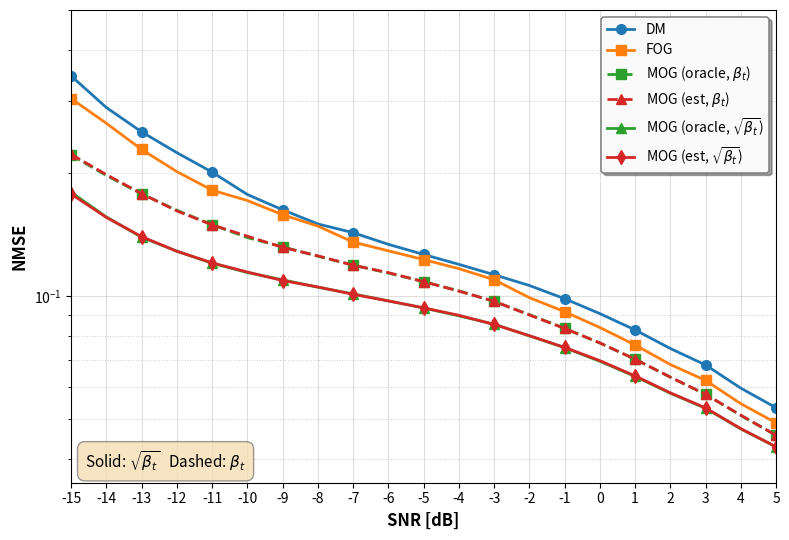

Source code (Python):
"""
Plot Case 2: Quadriga LOS Channel Estimation Results

This script visualizes DPS and DPS-COV performance for Quadriga LOS channel.

Methods compared:
- DM: DDIM (unconditional diffusion model, baseline)
- FOG: DPS (First-Order Guidance, lambda=0.3)
- MOG (oracle, beta_t): DPS-COV with oracle covariance, beta_t scaling
- MOG (est, beta_t): DPS-COV with estimated covariance, beta_t scaling
- MOG (oracle, sqrt(beta_t)): DPS-COV with oracle covariance, sqrt(beta_t) scaling
- MOG (est, sqrt(beta_t)): DPS-COV with estimated covariance, sqrt(beta_t) scaling

Channel Type: Quadriga LOS
SNR Range: -15 to 5 dB (step 1 dB)
"""

import numpy as np
import matplotlib
import os
from pathlib import Path

# Set backend based on environment
# In WSL, if DISPLAY is not set, use non-interactive backend
if 'DISPLAY' not in os.environ:
    matplotlib.use('Agg')  # Non-interactive backend for headless environments
    print("Note: Using non-interactive backend. Plot will be saved to file.")

import matplotlib.pyplot as plt

# Create output directory if it doesn't exist
output_dir = Path('results') / 'useful_results'
output_dir.mkdir(parents=True, exist_ok=True)

# =========================
# SNR grid
# =========================
snr = np.arange(-15, 6, 1, dtype=float)  # SNR range: -15 to 5 dB, step 1 dB


# =========================
# Data Definitions
# =========================
# DM: DDIM (baseline - unconditional diffusion model)
nmse_dm = np.array([
    0.345148116, 0.28891772, 0.251942813, 0.224093035, 0.200874627,
    0.177105069, 0.162511826, 0.150072262, 0.142880231, 0.133797809,
    0.126413807, 0.119556457, 0.112782106, 0.106160231, 0.098546132,
    0.090614289, 0.082667232, 0.074467674, 0.067861624, 0.059568506,
    0.053351436
])

# FOG: DPS (Diffusion Posterior Sampling) with lambda=0.3
nmse_fog = np.array([
    0.303865641, 0.264427602, 0.228160739, 0.201456249, 0.181475192,
    0.171183541, 0.158067539, 0.148257226, 0.135497928, 0.129019246,
    0.122796707, 0.116692603, 0.109641783, 0.099133126, 0.091602869,
    0.083800338, 0.075959347, 0.068045378, 0.062228151, 0.054583624,
    0.04898889
])

# MOG_ORACLE_BETA: DPS-COV with oracle covariance, using beta_t scaling
nmse_mog_oracle_beta = np.array([
    0.221073493, 0.197115958, 0.177698806, 0.16211085,  0.149443194,
    0.138956174, 0.131949663, 0.125149399, 0.1190634,   0.113820717,
    0.108492777, 0.103040271, 0.097014181, 0.090125822, 0.083403312,
    0.076788463, 0.070107885, 0.063368112, 0.057537865, 0.051079109,
    0.045706157
])

# MOG_EST_BETA: DPS-COV with estimated covariance, using beta_t scaling
nmse_mog_est_beta = np.array([
    0.222036079, 0.198080599, 0.178040326, 0.161461473, 0.1493081,
    0.140089631, 0.131577834, 0.125402406, 0.118960463, 0.11412435,
    0.108456858, 0.102816306, 0.0971637,   0.089909866, 0.083364032,
    0.076852106, 0.070116624, 0.063395813, 0.05752657,  0.051180437,
    0.04566792
])

# MOG_ORACLE_SQRTBETA: DPS-COV with oracle covariance, using sqrt(beta_t) scaling
nmse_mog_oracle_sqrtbeta = np.array([
    0.179403812,
    0.156103522,
    0.139285162,
    0.128767744,
    0.120300412,
    0.114184693,
    0.109616555,
    0.105123289,
    0.101252347,
    0.097332999,
    0.093530826,
    0.08949618,
    0.085361965,
    0.079972036,
    0.074803598,
    0.069313399,
    0.063627906,
    0.057896528,
    0.05318734,
    0.047362495,
    0.042795561
])

# SOG: DPS-COV with oracle covariance, using sqrt(beta_t) scaling (alternative)
nmse_sog = np.array([
    0.219811067,
    0.19705236,
    0.179879472,
    0.165927768,
    0.153186992,
    0.143654242,
    0.135986388,
    0.129242808,
    0.123257726,
    0.118758313,
    0.114668503,
    0.11050991,
    0.105952352,
    0.099880569,
    0.094165929,
    0.08781185,
    0.080954589,
    0.073548339,
    0.06811215,
    0.060045335,
    0.054383531
])

# MOG_EST_SQRTBETA: DPS-COV with estimated covariance, using sqrt(beta_t) scaling
nmse_mog_est_sqrtbeta = np.array([
    0.17759876,
    0.155722782,
    0.139739186,
    0.128703699,
    0.120565183,
    0.114494249,
    0.109137014,
    0.105283365,
    0.101005979,
    0.097337,
    0.093609042,
    0.08976689,
    0.08526545,
    0.080025688,
    0.074939184,
    0.069546103,
    0.063844211,
    0.058028001,
    0.053305384,
    0.047430992,
    0.042837776
])

# =========================
# Figure 1: Main Comparison Plot (Best Configurations)
# =========================

plt.figure(figsize=(8.0, 5.5))

# Define colors for consistent styling (using more distinct colors)
color_dm = '#1f77b4'          # Blue
color_fog = '#ff7f0e'         # Orange
color_mog_oracle = '#2ca02c'  # Green
color_mog_est = '#d62728'     # Red

# Line width and marker settings
linewidth = 2.0
markersize = 7
markevery = 2  # Show marker every 2 points to reduce clutter

# Plot baseline: DDIM (unconditional diffusion model)
plt.semilogy(
    snr, nmse_dm,
    marker='o', markersize=markersize, markevery=markevery,
    label='DM', color=color_dm, linewidth=linewidth
)

# Plot DPS (FOG: First-Order Guidance) with lambda=0.3
plt.semilogy(
    snr, nmse_fog,
    marker='s', markersize=markersize, markevery=markevery,
    label='FOG', color=color_fog, linewidth=linewidth
)

# Plot DPS-COV with oracle covariance, using beta_t scaling
plt.semilogy(
    snr, nmse_mog_oracle_beta,
    marker='s', linestyle='--', markersize=markersize, markevery=markevery,
    color=color_mog_oracle, linewidth=linewidth,
    label='MOG (oracle, $\\beta_t$)'
)

# Plot DPS-COV with estimated covariance, using beta_t scaling
plt.semilogy(
    snr, nmse_mog_est_beta,
    marker='^', linestyle='--', markersize=markersize, markevery=markevery,
    color=color_mog_est, linewidth=linewidth,
    label='MOG (est, $\\beta_t$)'
)

# Plot DPS-COV with oracle covariance, using sqrt(beta_t) scaling
plt.semilogy(
    snr, nmse_mog_oracle_sqrtbeta,
    marker='^', linestyle='-', markersize=markersize, markevery=markevery,
    color=color_mog_oracle, linewidth=linewidth,
    label='MOG (oracle, $\\sqrt{\\beta_t}$)'
)

# Plot DPS-COV with estimated covariance, using sqrt(beta_t) scaling
plt.semilogy(
    snr, nmse_mog_est_sqrtbeta,
    marker='d', linestyle='-', markersize=markersize, markevery=markevery,
    color=color_mog_est, linewidth=linewidth,
    label='MOG (est, $\\sqrt{\\beta_t}$)'
)

# Add annotation for line style meaning (with better styling)
plt.text(
    0.02, 0.02,
    r'Solid: $\sqrt{\beta_t}$   Dashed: $\beta_t$',
    transform=plt.gca().transAxes,
    fontsize=11,
    verticalalignment='bottom',
    bbox=dict(boxstyle='round,pad=0.5', facecolor='wheat', alpha=0.8, edgecolor='gray', linewidth=1)
)

# Formatting
plt.xlim([-15, 5])
plt.ylim([3.5e-2, 0.5])
plt.xticks(np.arange(-15, 6, 1))
plt.xlabel('SNR [dB]', fontsize=12, fontweight='bold')
plt.ylabel('NMSE', fontsize=12, fontweight='bold')
# plt.title('Quadriga LOS Channel: Performance Comparison', fontsize=13, fontweight='bold', pad=15)
plt.grid(True, which='both', linestyle=':', linewidth=0.7, alpha=0.6)
plt.grid(True, which='major', linestyle='-', linewidth=0.8, alpha=0.4)

# Improve legend styling
legend = plt.legend(loc='upper right', fontsize=10, framealpha=0.95, 
                    fancybox=True, shadow=True, edgecolor='gray', frameon=True)
legend.get_frame().set_linewidth(1.2)

# Improve tick labels
plt.tick_params(axis='both', which='major', labelsize=10)
plt.tick_params(axis='both', which='minor', labelsize=8)

plt.tight_layout()

# Save the figure instead of showing (for WSL/headless environments)
output_path = output_dir / 'plot_Quadriga_LOS.png'
plt.savefig(output_path, dpi=300, bbox_inches='tight', facecolor='white', edgecolor='none')
print(f"Main plot saved to '{output_path}'")

# Try to show if display is available
try:
    plt.show()
except Exception as e:
    print(f"Could not display plot: {e}")
    print(f"Plot has been saved to '{output_path}' instead")
